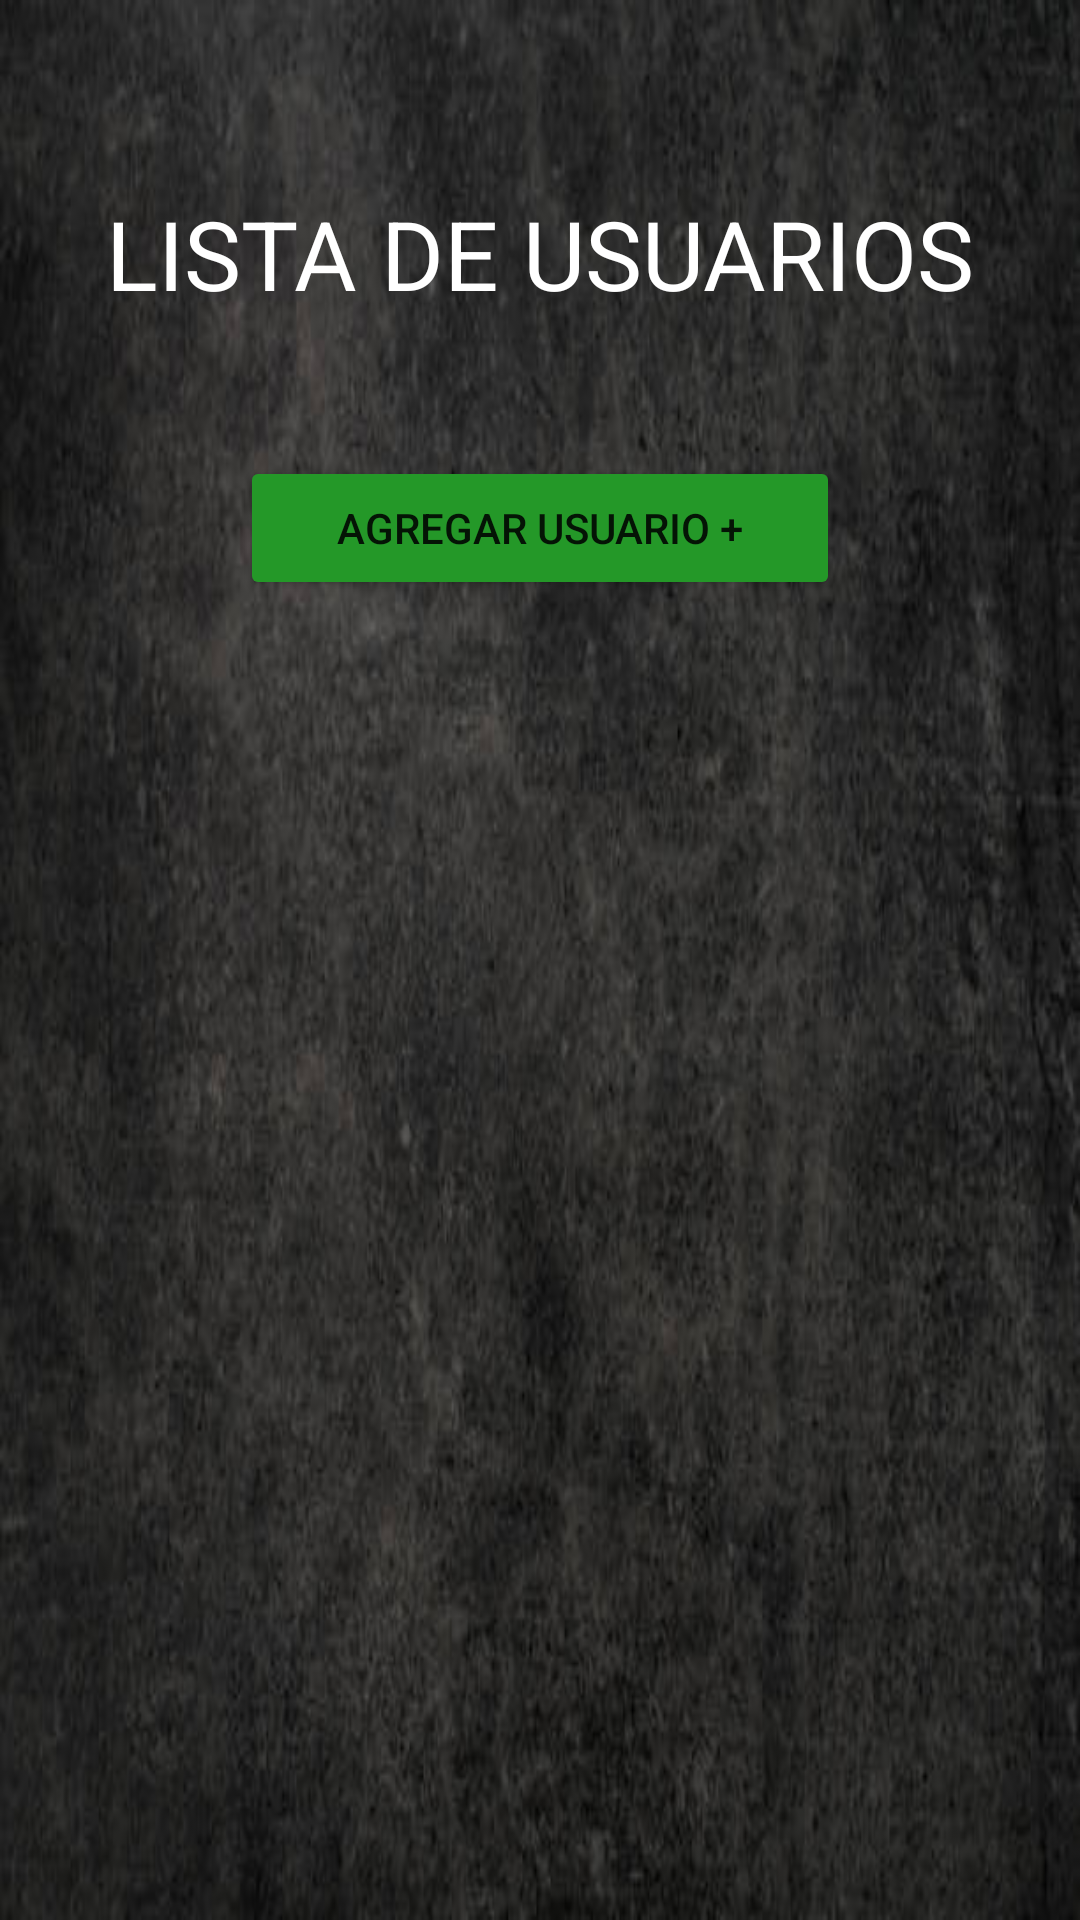

Android layout source for this screen:
<!-- AndroidManifest.xml: application theme Theme.MyAppInventarios -->
<!-- res/layout/activity_usuarios.xml -->
<?xml version="1.0" encoding="utf-8"?>
<androidx.constraintlayout.widget.ConstraintLayout xmlns:android="http://schemas.android.com/apk/res/android"
    xmlns:app="http://schemas.android.com/apk/res-auto"
    xmlns:tools="http://schemas.android.com/tools"
    android:layout_width="match_parent"
    android:layout_height="match_parent"
    android:background="@drawable/oscuro"
    tools:context=".Usuarios">


    <TextView
        android:id="@+id/textView"
        android:layout_width="wrap_content"
        android:layout_height="wrap_content"
        android:layout_marginTop="63dp"
        android:text="LISTA DE USUARIOS"
        android:textColor="@color/white"
        android:textSize="32dp"
        app:layout_constraintEnd_toEndOf="parent"
        app:layout_constraintStart_toStartOf="parent"
        app:layout_constraintTop_toTopOf="parent" />

    <Button
        android:id="@+id/btnAgregarUser"
        android:layout_width="200dp"
        android:layout_height="wrap_content"
        android:layout_marginTop="46dp"
        android:backgroundTint="#249828"
        android:text="Agregar Usuario +"
        app:layout_constraintEnd_toEndOf="parent"
        app:layout_constraintStart_toStartOf="parent"
        app:layout_constraintTop_toBottomOf="@+id/textView" />

</androidx.constraintlayout.widget.ConstraintLayout>
<!-- resources referenced by this layout -->
<resources>
  <!-- drawable oscuro: jpg bitmap (drawable, 31840 bytes) -->
  <style name="Theme.MyAppInventarios" parent="Theme.MaterialComponents.DayNight.DarkActionBar">
          
          <item name="colorPrimary">@color/purple_500</item>
          <item name="colorPrimaryVariant">@color/purple_700</item>
          <item name="colorOnPrimary">@color/white</item>
          
          <item name="colorSecondary">@color/teal_200</item>
          <item name="colorSecondaryVariant">@color/teal_700</item>
          <item name="colorOnSecondary">@color/black</item>
          
          <item name="android:statusBarColor">?attr/colorPrimaryVariant</item>
          
      </style>
  <!-- not gathered from this repository: default colours our renderer supplied (Android Studio template values) -->
  <color name="purple_500">#FF6200EE</color>
  <color name="purple_700">#FF3700B3</color>
  <color name="teal_200">#FF03DAC5</color>
  <color name="teal_700">#FF018786</color>
  <color name="black">#FF000000</color>
  <color name="white">#FFFFFFFF</color>
</resources>
